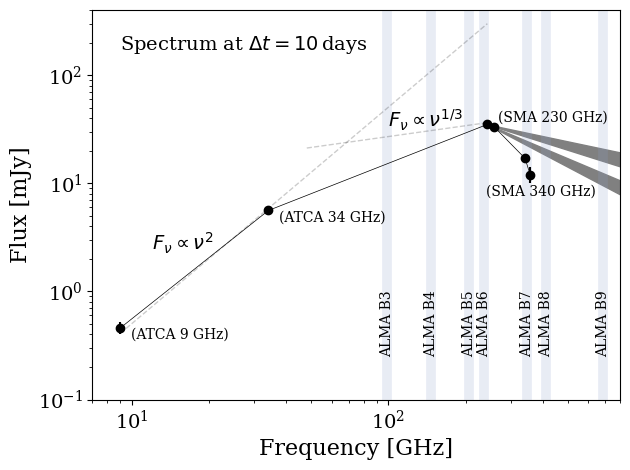

Write Python code to recreate this figure.
import matplotlib.pyplot as plt
from matplotlib import rc
rc("font", family="serif")
import numpy as np


alma_bands = [3, 4, 5, 6, 7, 8, 9]
alma_freq = [98.9, 147, 206, 236, 348, 411, 689]

# plot these as light shaded regions
for ii,band in enumerate(alma_bands):
    plt.axvline(x=alma_freq[ii], color='#8da0cb', alpha=0.2, lw=7)
    plt.text(
             alma_freq[ii], 0.5, "ALMA B%s" %band, 
             rotation=90, horizontalalignment='center',
             verticalalignment='center') 

# plot the ATCA bands
# for ii,band in enumerate([9, 34]):
#     plt.axvline(x=band, color='#66c2a5', alpha=0.2, lw=7)
#     plt.text(
#             band, 80, "ATCA %sGHz" %band, 
#             rotation=90, horizontalalignment='center') 
# 

# plot the SMA bands
# for ii,band in enumerate([230, 340]):
#     plt.axvline(x=band, color='#fc8d62', alpha=0.2, lw=7)
#     plt.text(
#             band, 1.2, "SMA %sGHz" %band, 
#             rotation=90, horizontalalignment='center') 

freq = np.array([9, 34, 243, 259, 341, 357])
flux = np.array([0.46, 5.6, 35, 33, 17, 12])
flux_err = np.array([0.06, 0.16, 0.6, 0.75, 1.1, 2.0])

plt.errorbar(freq, flux, yerr=flux_err, fmt='.', c='k', marker='o')
plt.plot(freq, flux, linestyle='-', lw=0.5, c='k')

plt.text(
        freq[0]*1.1, flux[0], "(ATCA 9 GHz)", verticalalignment='top',
        horizontalalignment='left')

plt.text(
        freq[1]*1.1, flux[1], "(ATCA 34 GHz)", verticalalignment='top',
        horizontalalignment='left')

plt.text(
        freq[2]*1.1, flux[2], "(SMA 230 GHz)", verticalalignment='bottom',
        horizontalalignment='left')

plt.text(
        freq[5]*1.1, flux[5]*0.8, "(SMA 340 GHz)", verticalalignment='top',
        horizontalalignment='center')

# Plot nu**2
x = np.linspace(freq[0], freq[2])
y = (flux[0]-0.05) * (x/freq[0])**2 
plt.plot(x, y, linestyle='--', lw=1.0, c='k', alpha=0.2)
plt.text(12, 2.4, "$F_\\nu \propto \\nu^2$", fontsize=14)

# Plot nu**(1/3)
x = np.linspace(48, freq[2])
y = (24) * (x/70)**(1/3)
plt.plot(x, y, linestyle='--', lw=1.0, c='k', alpha=0.2)
plt.text(100, 33, "$F_\\nu \propto \\nu^{1/3}$", fontsize=14)

# Plot nu**(1/3)
#x = np.linspace(62, 100)
#y = 25 * (x/62)**(1/3)
#plt.plot(x, y, linestyle='--', lw=2.0, c='k')

#Plot nu**(-(p-1)/2)
x = np.linspace(freq[2], 9e2)
p=2
y1 = flux[2] * (x/freq[2])**(-(p-1)/2)
p=2.5
y2 = flux[2] * (x/freq[2])**(-(p-1)/2)
plt.fill_between(x, y1, y2, color='grey')

#Plot nu**(-p/2)
x = np.linspace(freq[2], 9e2)
p=2
y1 = flux[2] * (x/freq[2])**(-p/2)
p=2.5
y2 = flux[2] * (x/freq[2])**(-p/2)
plt.fill_between(x, y1, y2, color='grey')

# Plot the relativistic Maxwellian

#a = 9e3
#b = 0.2
#a = 5e2
#b = 0.05 
#x = np.linspace(1e5, 1e9)
#x = np.logspace(-1, 3)
#I = a * (2.5651*(1 + 1.92/((b*x)**(1/3)) + 0.9977/((b*x)**(2/3))) * np.exp(-1.8899*((b*x)**(1/3))))
#plt.plot(x,I,color='red')

plt.text(9, 170, "Spectrum at $\Delta t = 10\,$days", fontsize=14)

plt.xlabel("Frequency [GHz]", fontsize=16)
plt.ylabel("Flux [mJy]", fontsize=16)
plt.xticks(fontsize=14)
plt.yticks(fontsize=14)
plt.xscale('log')
plt.yscale('log')
plt.xlim(7e0, 8e2)
plt.ylim(1e-1, 4e2)
plt.tight_layout()
#plt.show()

plt.savefig("spec_day_10.png")
